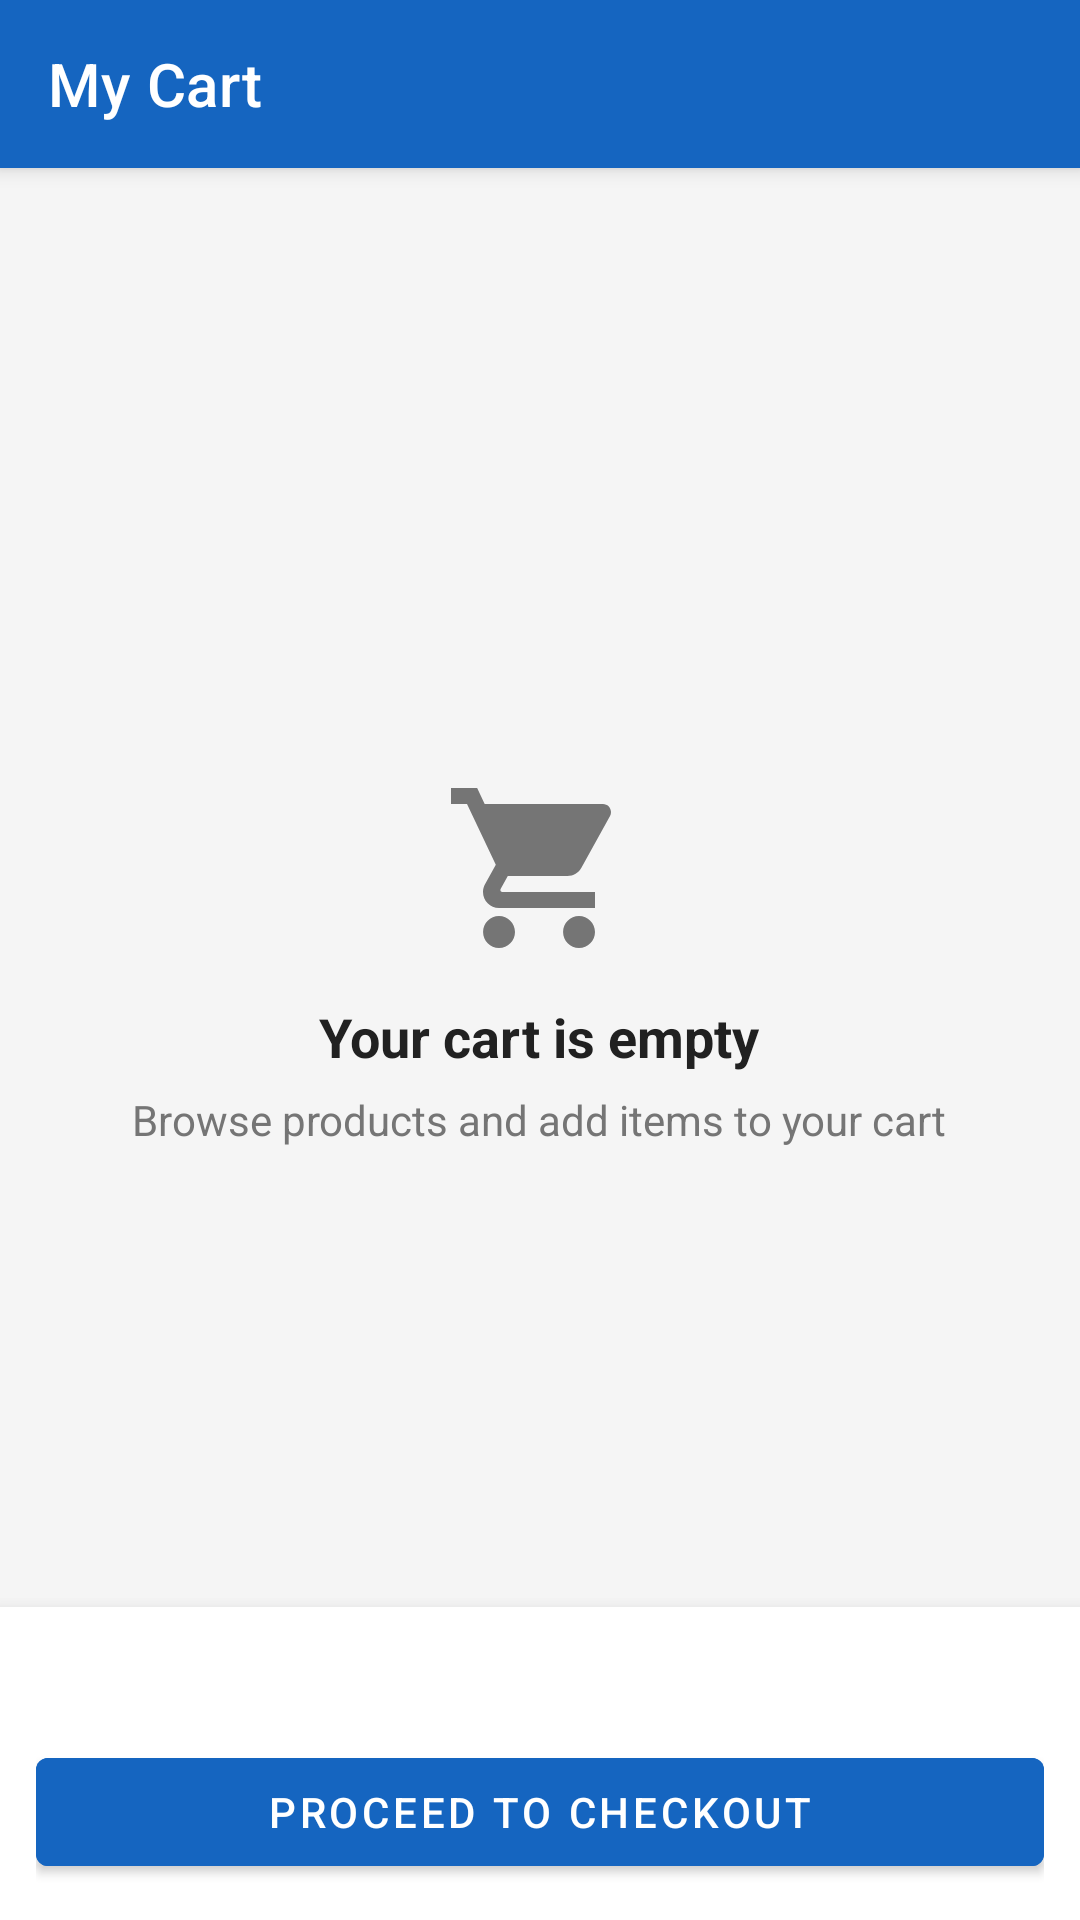

Produce the Android XML layout that renders to this screen, including the resource entries it uses.
<!-- AndroidManifest.xml: application theme Theme.ShopEase -->
<!-- res/layout/activity_cart.xml -->
<?xml version="1.0" encoding="utf-8"?>
<androidx.coordinatorlayout.widget.CoordinatorLayout xmlns:android="http://schemas.android.com/apk/res/android"
    xmlns:app="http://schemas.android.com/apk/res-auto"
    android:layout_width="match_parent"
    android:layout_height="match_parent"
    android:background="@color/light_gray">

    <com.google.android.material.appbar.AppBarLayout
        android:layout_width="match_parent"
        android:layout_height="wrap_content">

        <com.google.android.material.appbar.MaterialToolbar
            android:id="@+id/toolbar"
            android:layout_width="match_parent"
            android:layout_height="?attr/actionBarSize"
            android:background="@color/primary"
            android:elevation="4dp"
            android:theme="@style/ThemeOverlay.MaterialComponents.Dark.ActionBar"
            app:navigationIconTint="@color/white"
            app:title="@string/my_cart_title"
            app:titleTextColor="@color/white" />

    </com.google.android.material.appbar.AppBarLayout>

    <androidx.recyclerview.widget.RecyclerView
        android:id="@+id/rvCartItems"
        android:layout_width="match_parent"
        android:layout_height="match_parent"
        android:clipToPadding="false"
        android:paddingTop="8dp"
        android:paddingBottom="110dp"
        app:layout_behavior="@string/appbar_scrolling_view_behavior" />

    <LinearLayout
        android:id="@+id/layoutEmptyState"
        android:layout_width="wrap_content"
        android:layout_height="wrap_content"
        android:layout_gravity="center"
        android:gravity="center"
        android:orientation="vertical">

        <ImageView
            android:layout_width="64dp"
            android:layout_height="64dp"
            android:src="@drawable/ic_cart"
            android:tint="@color/text_gray" />

        <TextView
            android:layout_width="wrap_content"
            android:layout_height="wrap_content"
            android:layout_marginTop="12dp"
            android:text="@string/your_cart_is_empty"
            android:textColor="@color/text_dark"
            android:textSize="18sp"
            android:textStyle="bold" />

        <TextView
            android:layout_width="wrap_content"
            android:layout_height="wrap_content"
            android:layout_marginTop="6dp"
            android:gravity="center"
            android:text="@string/cart_empty_subtext"
            android:textColor="@color/text_gray"
            android:textSize="14sp" />
    </LinearLayout>

    <LinearLayout
        android:id="@+id/layoutBottomBar"
        android:layout_width="match_parent"
        android:layout_height="wrap_content"
        android:layout_gravity="bottom"
        android:background="@color/white"
        android:elevation="8dp"
        android:orientation="vertical"
        android:padding="12dp">

        <TextView
            android:id="@+id/tvTotal"
            android:layout_width="wrap_content"
            android:layout_height="wrap_content"
            android:textColor="@color/text_dark"
            android:textSize="18sp"
            android:textStyle="bold" />

        <com.google.android.material.button.MaterialButton
            android:id="@+id/btnCheckout"
            android:layout_width="match_parent"
            android:layout_height="wrap_content"
            android:layout_marginTop="8dp"
            android:backgroundTint="@color/primary"
            android:text="@string/proceed_to_checkout"
            android:textColor="@color/white" />
    </LinearLayout>

</androidx.coordinatorlayout.widget.CoordinatorLayout>
<!-- resources referenced by this layout -->
<resources>
  <color name="light_gray">#F5F5F5</color>
  <color name="primary">#1565C0</color>
  <color name="text_dark">#212121</color>
  <color name="text_gray">#757575</color>
  <color name="white">#FFFFFF</color>
  <!-- drawable ic_cart (drawable) -->
  <?xml version="1.0" encoding="utf-8"?>
  <vector xmlns:android="http://schemas.android.com/apk/res/android"
      android:width="24dp"
      android:height="24dp"
      android:viewportWidth="24"
      android:viewportHeight="24">
      <path
          android:fillColor="@color/white"
          android:pathData="M7,18c-1.1,0 -1.99,0.9 -1.99,2S5.9,22 7,22s2,-0.9 2,-2 -0.9,-2 -2,-2zM1,2v2h2l3.6,7.59 -1.35,2.45c-0.16,0.28 -0.25,0.61 -0.25,0.96 0,1.1 0.9,2 2,2h12v-2H7.42c-0.14,0 -0.25,-0.11 -0.25,-0.25l0.03,-0.12L8.1,13h7.45c0.75,0 1.41,-0.41 1.75,-1.03L20.88,5.5c0.08,-0.14 0.12,-0.31 0.12,-0.5 0,-0.55 -0.45,-1 -1,-1H5.21L4.27,2H1zM17,18c-1.1,0 -1.99,0.9 -1.99,2S15.9,22 17,22s2,-0.9 2,-2 -0.9,-2 -2,-2z" />
  </vector>
  <string name="cart_empty_subtext">Browse products and add items to your cart</string>
  <string name="my_cart_title">My Cart</string>
  <string name="proceed_to_checkout">PROCEED TO CHECKOUT</string>
  <string name="your_cart_is_empty">Your cart is empty</string>
  <style name="Theme.ShopEase" parent="Theme.MaterialComponents.DayNight.NoActionBar">
          <item name="colorPrimary">@color/primary</item>
          <item name="colorPrimaryVariant">@color/primary_dark</item>
          <item name="colorSecondary">@color/accent</item>
          <item name="android:statusBarColor" tools:targetApi="l">@color/primary_dark</item>
      </style>
  <color name="primary_dark">#0D47A1</color>
  <color name="accent">#FF6F00</color>
</resources>
